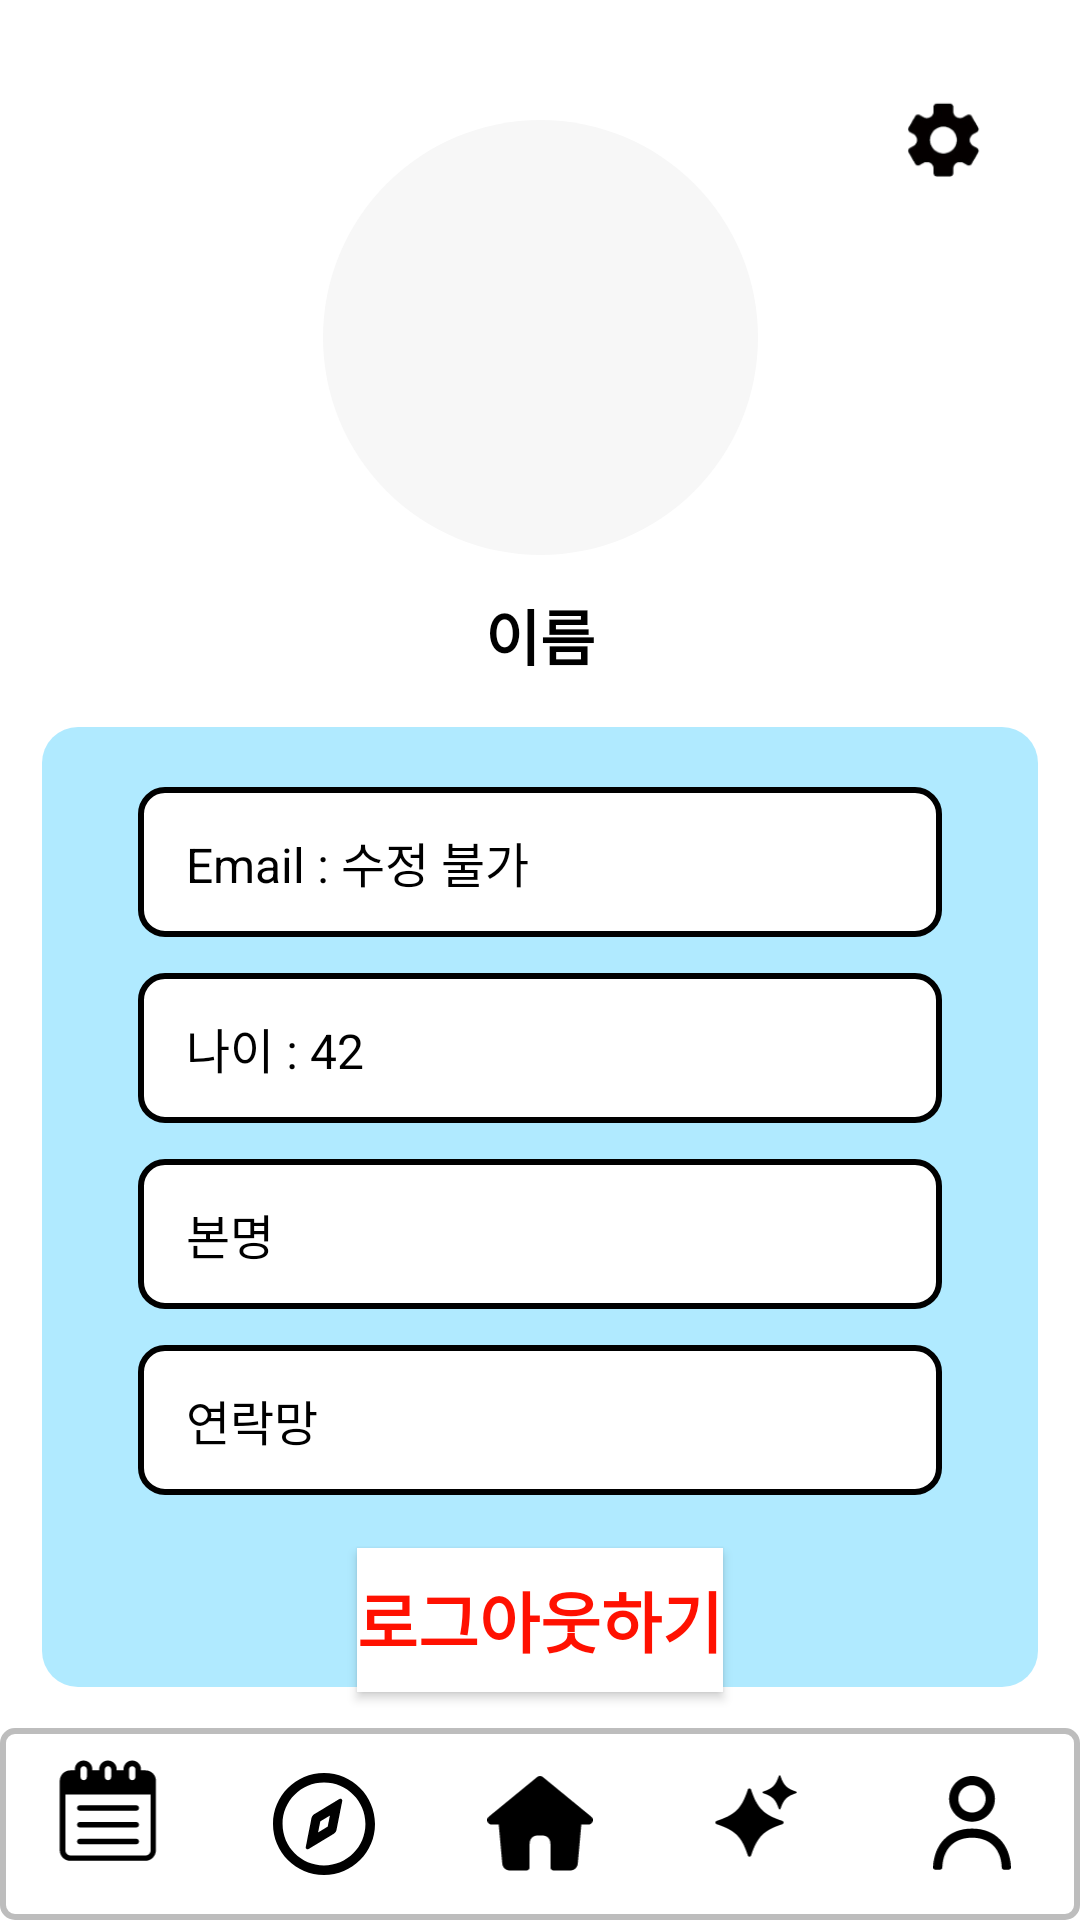

Here is an Android app screen rendered from its layout file. Give the layout XML and the strings, colors and styles it references.
<!-- AndroidManifest.xml: application theme Theme.Wpqkf -->
<!-- res/layout/activity_profile.xml -->
<?xml version="1.0" encoding="utf-8"?>
<androidx.constraintlayout.widget.ConstraintLayout
    xmlns:android="http://schemas.android.com/apk/res/android"
    xmlns:app="http://schemas.android.com/apk/res-auto"
    xmlns:tools="http://schemas.android.com/tools"
    android:id="@+id/main"
    android:layout_width="match_parent"
    android:layout_height="match_parent"
    android:background="#FFFFFF"
    tools:context=".profile">

    <ImageButton
        android:id="@+id/change"
        android:layout_width="60dp"
        android:layout_height="57dp"
        android:layout_marginTop="16dp"
        android:layout_marginEnd="16dp"
        android:background="?attr/selectableItemBackgroundBorderless"
        android:contentDescription="수정"
        android:padding="8dp"
        android:scaleType="fitCenter"
        android:src="@drawable/ic_edit"
        app:layout_constraintEnd_toEndOf="parent"
        app:layout_constraintTop_toTopOf="parent" />

    <ImageView
        android:id="@+id/iv_profile_image_pr"
        android:layout_width="145dp"
        android:layout_height="145dp"
        android:layout_marginTop="40dp"
        android:background="@drawable/avatar_bg"
        android:scaleType="centerCrop"
        android:src="@drawable/ic_launcher_background"
        app:layout_constraintEnd_toEndOf="parent"
        app:layout_constraintStart_toStartOf="parent"
        app:layout_constraintTop_toTopOf="parent" />

    <TextView
        android:id="@+id/tv_profile_title_name"
        android:layout_width="wrap_content"
        android:layout_height="wrap_content"
        android:layout_marginTop="12dp"
        android:text="이름"
        android:textColor="#000000"
        android:textSize="20sp"
        android:textStyle="bold"
        app:layout_constraintEnd_toEndOf="parent"
        app:layout_constraintStart_toStartOf="parent"
        app:layout_constraintTop_toBottomOf="@+id/iv_profile_image_pr" />

    <View
        android:id="@+id/card_background"
        android:layout_width="332dp"
        android:layout_height="320dp"
        android:layout_marginTop="16dp"
        android:background="@drawable/profile_card_bg"
        app:layout_constraintEnd_toEndOf="parent"
        app:layout_constraintStart_toStartOf="parent"
        app:layout_constraintTop_toBottomOf="@+id/tv_profile_title_name" />

    <TextView
        android:id="@+id/tv_profile_email"
        android:layout_width="268dp"
        android:layout_height="50dp"
        android:layout_marginTop="20dp"
        android:background="@drawable/profile_box_bg"
        android:gravity="center_vertical"
        android:paddingStart="16dp"
        android:paddingEnd="16dp"
        android:text="Email : 수정 불가"
        android:textColor="#000000"
        android:textSize="16sp"
        app:layout_constraintEnd_toEndOf="@+id/card_background"
        app:layout_constraintStart_toStartOf="@+id/card_background"
        app:layout_constraintTop_toTopOf="@+id/card_background" />

    <TextView
        android:id="@+id/tv_profile_age"
        android:layout_width="268dp"
        android:layout_height="50dp"
        android:layout_marginTop="12dp"
        android:background="@drawable/profile_box_bg"
        android:gravity="center_vertical"
        android:paddingStart="16dp"
        android:paddingEnd="16dp"
        android:text="나이 : 42"
        android:textColor="#000000"
        android:textSize="16sp"
        app:layout_constraintEnd_toEndOf="@+id/card_background"
        app:layout_constraintStart_toStartOf="@+id/card_background"
        app:layout_constraintTop_toBottomOf="@+id/tv_profile_email" />

    <TextView
        android:id="@+id/tv_profile_name"
        android:layout_width="268dp"
        android:layout_height="50dp"
        android:layout_marginTop="12dp"
        android:background="@drawable/profile_box_bg"
        android:gravity="center_vertical"
        android:paddingStart="16dp"
        android:paddingEnd="16dp"
        android:text="본명"
        android:textColor="#000000"
        android:textSize="16sp"
        app:layout_constraintEnd_toEndOf="@+id/card_background"
        app:layout_constraintStart_toStartOf="@+id/card_background"
        app:layout_constraintTop_toBottomOf="@+id/tv_profile_age" />

    <TextView
        android:id="@+id/tv_profile_nickname"
        android:layout_width="268dp"
        android:layout_height="50dp"
        android:layout_marginTop="12dp"
        android:background="@drawable/profile_box_bg"
        android:gravity="center_vertical"
        android:paddingStart="16dp"
        android:paddingEnd="16dp"
        android:text="연락망"
        android:textColor="#000000"
        android:textSize="16sp"
        app:layout_constraintEnd_toEndOf="@+id/card_background"
        app:layout_constraintStart_toStartOf="@+id/card_background"
        app:layout_constraintTop_toBottomOf="@+id/tv_profile_name" />

    <Button
        android:id="@+id/logout"
        android:layout_width="wrap_content"
        android:layout_height="wrap_content"
        android:layout_marginBottom="12dp"
        android:background="#FFFFFF"
        android:text="로그아웃하기"
        android:textColor="#FF1101"
        android:textSize="22sp"
        android:textStyle="bold"
        app:backgroundTint="@null"
        app:layout_constraintBottom_toTopOf="@+id/toolbar4"
        app:layout_constraintEnd_toEndOf="parent"
        app:layout_constraintStart_toStartOf="parent" />

    <androidx.appcompat.widget.Toolbar
        android:id="@+id/toolbar4"
        android:layout_width="match_parent"
        android:layout_height="64dp"
        android:background="@drawable/toolbar_border"
        app:contentInsetEnd="0dp"
        app:contentInsetLeft="0dp"
        app:contentInsetStart="0dp"
        app:layout_constraintBottom_toBottomOf="parent"
        app:layout_constraintEnd_toEndOf="parent"
        app:layout_constraintStart_toStartOf="parent">

        <LinearLayout
            android:layout_width="match_parent"
            android:layout_height="match_parent"
            android:gravity="center_vertical"
            android:orientation="horizontal">

            <ImageButton
                android:id="@+id/schedule"
                android:layout_width="0dp"
                android:layout_height="match_parent"
                android:layout_weight="1"
                android:background="?attr/selectableItemBackgroundBorderless"
                android:contentDescription="일정"
                android:padding="10dp"
                android:scaleType="fitCenter"
                android:src="@drawable/ic_schedule" />

            <ImageButton
                android:id="@+id/record"
                android:layout_width="0dp"
                android:layout_height="match_parent"
                android:layout_weight="1"
                android:background="?attr/selectableItemBackgroundBorderless"
                android:contentDescription="기록"
                android:padding="15dp"
                android:scaleType="fitCenter"
                android:src="@drawable/ic_record" />

            <ImageButton
                android:id="@+id/home"
                android:layout_width="0dp"
                android:layout_height="match_parent"
                android:layout_weight="1"
                android:background="?attr/selectableItemBackgroundBorderless"
                android:contentDescription="홈"
                android:padding="16dp"
                android:scaleType="fitCenter"
                android:src="@drawable/ic_home" />

            <ImageButton
                android:id="@+id/ai"
                android:layout_width="0dp"
                android:layout_height="match_parent"
                android:layout_weight="1"
                android:background="?attr/selectableItemBackgroundBorderless"
                android:contentDescription="AI"
                android:padding="8dp"
                android:scaleType="fitCenter"
                android:src="@drawable/ic_ai" />

            <ImageButton
                android:id="@+id/profile"
                android:layout_width="0dp"
                android:layout_height="match_parent"
                android:layout_weight="1"
                android:background="?attr/selectableItemBackgroundBorderless"
                android:contentDescription="프로필"
                android:padding="16dp"
                android:scaleType="fitCenter"
                android:src="@drawable/ic_profile" />
        </LinearLayout>
    </androidx.appcompat.widget.Toolbar>

</androidx.constraintlayout.widget.ConstraintLayout>
<!-- resources referenced by this layout -->
<resources>
  <!-- drawable avatar_bg (drawable) -->
  <?xml version="1.0" encoding="utf-8"?>
  <shape xmlns:android="http://schemas.android.com/apk/res/android"
      android:shape="oval">
      <solid android:color="#F7F7F7" />
  </shape>
  <!-- drawable ic_ai (drawable) -->
  <vector xmlns:android="http://schemas.android.com/apk/res/android"
      android:width="110dp"
      android:height="135dp"
      android:viewportWidth="110"
      android:viewportHeight="135">
    <path
        android:fillColor="#FF000000"
        android:pathData="m79.77,67.65c-17.68,5.84 -23.56,11.73 -29.4,29.4 -0.48,1.45 -2.54,1.45 -3.02,0 -5.84,-17.68 -11.73,-23.56 -29.4,-29.4 -1.45,-0.48 -1.45,-2.54 0,-3.02 17.68,-5.84 23.56,-11.73 29.4,-29.4 0.48,-1.45 2.54,-1.45 3.02,0 5.84,17.68 11.73,23.56 29.4,29.4 1.45,0.48 1.45,2.54 0,3.02z"/>
    <path
        android:fillColor="#FF000000"
        android:pathData="m92.59,38.62c-8.84,2.92 -11.78,5.86 -14.7,14.7 -0.24,0.73 -1.27,0.73 -1.51,0 -2.92,-8.84 -5.86,-11.78 -14.7,-14.7 -0.73,-0.24 -0.73,-1.27 0,-1.51 8.84,-2.92 11.78,-5.86 14.7,-14.7 0.24,-0.73 1.27,-0.73 1.51,0 2.92,8.84 5.86,11.78 14.7,14.7 0.73,0.24 0.73,1.27 0,1.51z"/>
  </vector>
  <!-- drawable ic_home (drawable) -->
  <vector xmlns:android="http://schemas.android.com/apk/res/android"
      android:width="22dp"
      android:height="20dp"
      android:viewportWidth="22"
      android:viewportHeight="20">
    <path
        android:pathData="M11.594,0.213C11.249,-0.071 10.751,-0.071 10.405,0.213L0.343,8.462C0.037,8.713 -0.079,9.13 0.055,9.503C0.188,9.876 0.541,10.125 0.938,10.125H2.395L3.14,18.267C3.213,19.071 3.888,19.687 4.696,19.687H8.188C8.533,19.687 8.813,19.407 8.813,19.062V14.259C8.813,12.384 10.342,12.384 10.688,12.384H11.313C11.658,12.384 13.188,12.384 13.188,14.259V19.062C13.188,19.407 13.467,19.687 13.813,19.687H17.305C18.112,19.687 18.787,19.071 18.861,18.267L19.606,10.125H21.063C21.458,10.125 21.812,9.876 21.945,9.503C22.079,9.13 21.963,8.713 21.657,8.462L11.594,0.213Z"
        android:fillColor="#000000"
        android:fillType="evenOdd"/>
  </vector>
  <!-- drawable ic_profile (drawable) -->
  <vector xmlns:android="http://schemas.android.com/apk/res/android"
      android:width="17dp"
      android:height="21dp"
      android:viewportWidth="17"
      android:viewportHeight="21">
    <path
        android:pathData="M8.498,0C11.265,0 13.502,2.24 13.502,5C13.502,7.76 11.265,10 8.498,10C5.735,10 3.493,7.76 3.493,5C3.493,2.24 5.735,0 8.498,0ZM8.498,2C6.841,2 5.495,3.345 5.495,5C5.495,6.655 6.841,8 8.498,8C10.159,8 11.5,6.655 11.5,5C11.5,3.345 10.159,2 8.498,2ZM8.498,11.5C13.647,11.5 16.834,14.995 17,20C17.01,20.275 16.785,20.5 16.504,20.5H15.503C15.228,20.5 15.008,20.275 14.998,20C14.848,16.08 12.546,13.5 8.498,13.5C4.454,13.5 2.152,16.08 2.002,20C1.992,20.275 1.772,20.5 1.492,20.5H0.491C0.216,20.5 -0.01,20.275 0,20C0.165,14.995 3.353,11.5 8.498,11.5Z"
        android:fillColor="#000000"/>
  </vector>
  <!-- drawable profile_box_bg (drawable) -->
  <?xml version="1.0" encoding="utf-8"?>
  <shape xmlns:android="http://schemas.android.com/apk/res/android"
      android:shape="rectangle">
      <solid android:color="#FFFFFF" />
      <stroke
          android:width="2dp"
          android:color="#000000" />
      <corners android:radius="8dp" />
  </shape>
  <!-- drawable profile_card_bg (drawable) -->
  <?xml version="1.0" encoding="utf-8"?>
  <shape xmlns:android="http://schemas.android.com/apk/res/android"
      android:shape="rectangle">
      <solid android:color="#B0EAFF" />
      <corners android:radius="12dp" />
  </shape>
  <!-- drawable toolbar_border (drawable) -->
  <?xml version="1.0" encoding="utf-8"?>
  <shape xmlns:android="http://schemas.android.com/apk/res/android">
      
      <solid android:color="#FFFFFF" />
  
      
      <stroke
          android:width="2dp"
          android:color="#BDBDBD" />
  
      
      <corners android:radius="4dp" />
  </shape>
  <style name="Theme.Wpqkf" parent="Base.Theme.Wpqkf" />
  <style name="Base.Theme.Wpqkf" parent="Theme.Material3.DayNight.NoActionBar">
          
          
      </style>
</resources>
